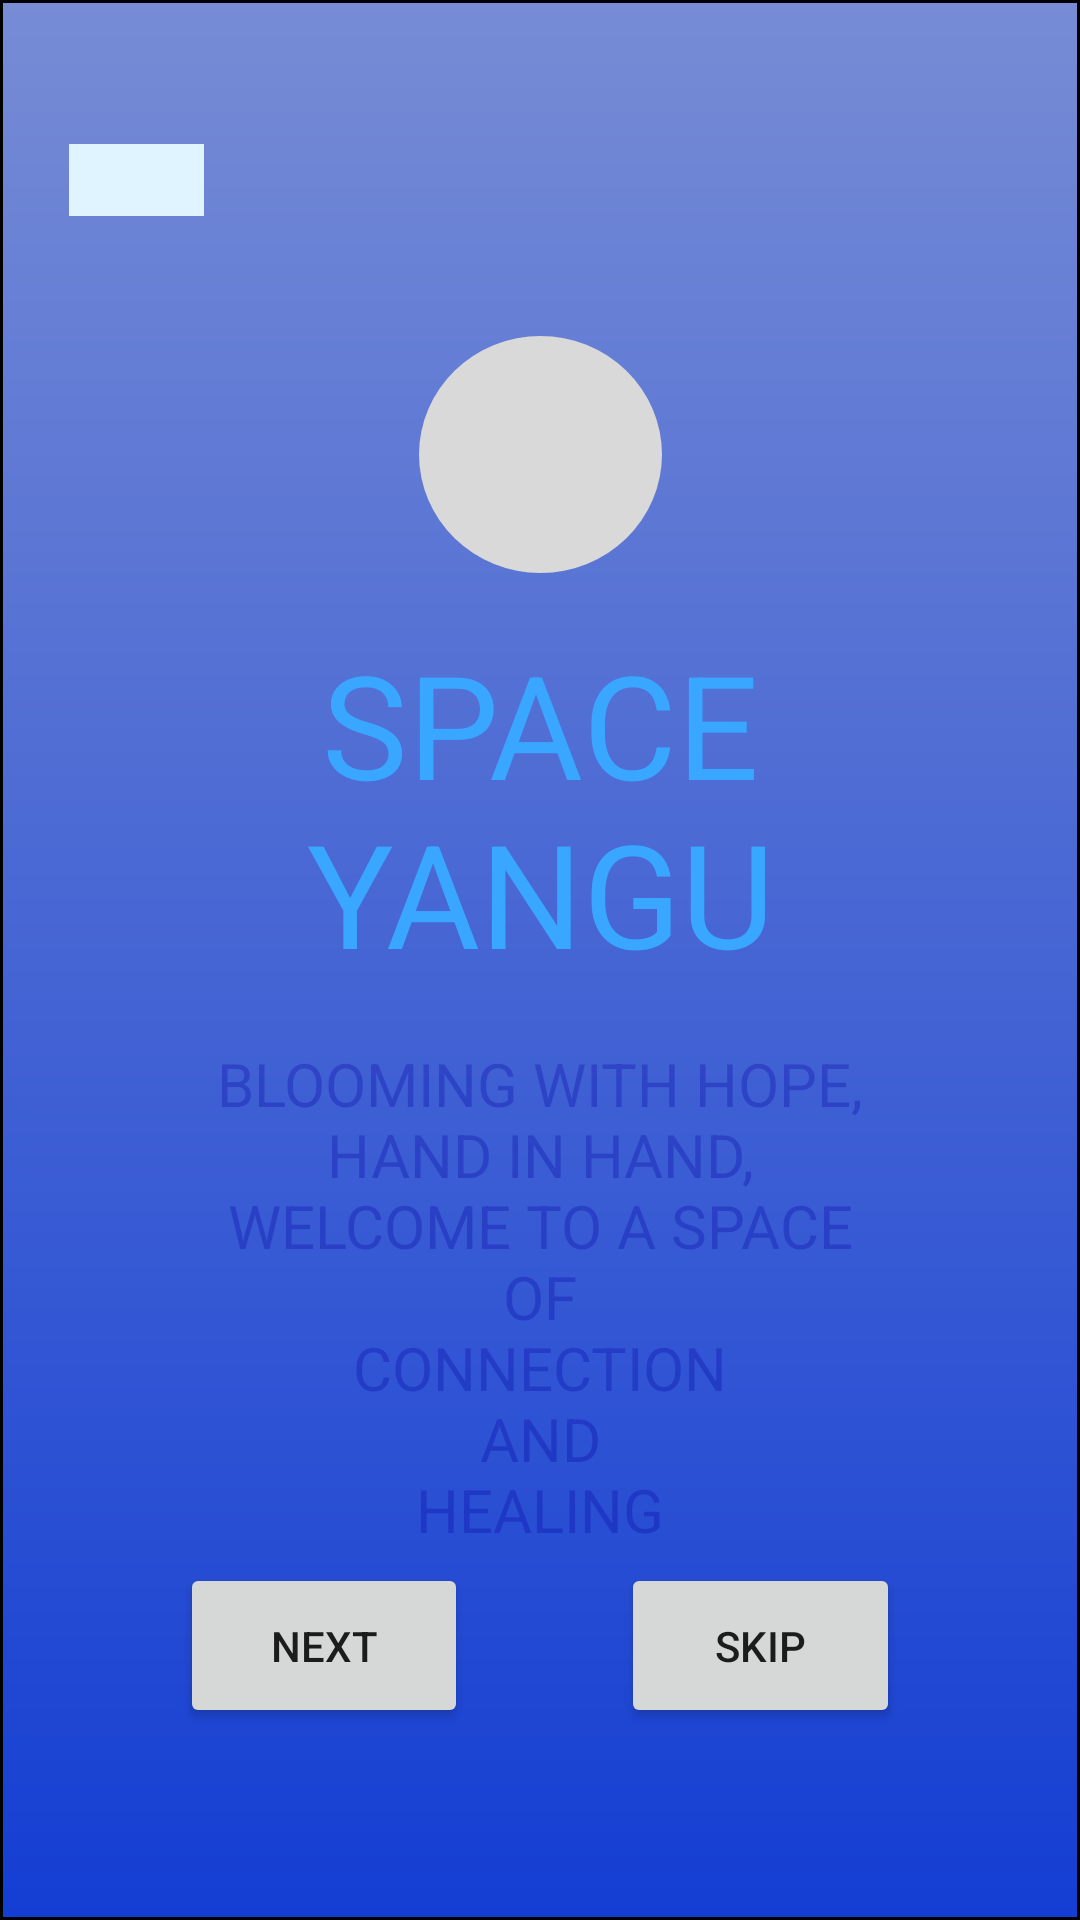

This screen was rendered from an Android layout file. Write that file and the resources it references.
<!-- AndroidManifest.xml: activity theme Theme.AppCompat.Light.NoActionBar -->
<!-- res/layout/intro_1.xml -->
<?xml version="1.0" encoding="UTF-8" ?>
<androidx.constraintlayout.widget.ConstraintLayout xmlns:android="http://schemas.android.com/apk/res/android"
	xmlns:app="http://schemas.android.com/apk/res-auto"
	xmlns:tools="http://schemas.android.com/tools"
	android:layout_width="match_parent"
	android:layout_height="match_parent"
	android:background="@drawable/bg_shape" >

	<TextView
		android:id="@+id/space_yangu"
		android:layout_width="191dp"
		android:layout_height="124.8dp"
		android:layout_alignParentStart="true"
		android:layout_alignParentEnd="true"
		android:layout_gravity="center_horizontal|center"
		android:layout_marginTop="16dp"
		android:gravity="center"
		android:text="@string/title"
		android:textAllCaps="true"
		android:textColor="@color/space_yangu_color"
		android:textSize="48sp"
		app:layout_constraintEnd_toEndOf="@+id/logo"
		app:layout_constraintStart_toStartOf="@+id/logo"
		app:layout_constraintTop_toBottomOf="@+id/logo" />

	<TextView
		android:id="@+id/intro_1_entry"
		android:layout_width="267dp"
		android:layout_height="185dp"
		android:layout_gravity="center_horizontal|center"
		android:layout_marginTop="8dp"
		android:alpha="0.3"
		android:gravity="center"
		android:text="@string/intro_1_entry"
		android:textAllCaps="true"
		android:textColor="@color/text_color_1"
		android:textSize="20sp"
		app:layout_constraintEnd_toEndOf="@+id/space_yangu"
		app:layout_constraintStart_toStartOf="@+id/space_yangu"
		app:layout_constraintTop_toBottomOf="@+id/space_yangu" />

	<Button
		android:id="@+id/nxt_button"
		android:layout_width="96dp"
		android:layout_height="55dp"
		android:layout_marginStart="60dp"
		android:text="@string/next_button"
		app:layout_constraintBottom_toBottomOf="@+id/skip_button"
		app:layout_constraintEnd_toStartOf="@+id/skip_button"
		app:layout_constraintHorizontal_bias="0.0"
		app:layout_constraintStart_toStartOf="parent"
		app:layout_constraintTop_toTopOf="@+id/skip_button"
		app:layout_constraintVertical_bias="1.0" />

	<Button
		android:id="@+id/skip_button"
		android:layout_width="93dp"
		android:layout_height="55dp"
		android:layout_marginEnd="60dp"
		android:layout_marginBottom="64dp"
		android:text="@string/skip_button"
		app:layout_constraintBottom_toBottomOf="parent"
		app:layout_constraintEnd_toEndOf="parent" />








	<View
		android:id="@+id/logo"
		android:layout_width="81dp"
		android:layout_height="79dp"
		android:layout_alignParentStart="true"
		android:layout_alignParentTop="true"
		android:layout_alignParentEnd="true"
		android:layout_marginTop="112dp"
		android:background="@drawable/logo_shape"
		app:layout_constraintEnd_toEndOf="parent"
		app:layout_constraintStart_toStartOf="parent"
		app:layout_constraintTop_toTopOf="parent" />

	<ImageButton
		android:id="@+id/back"
		android:layout_width="45dp"
		android:layout_height="24dp"
		android:layout_marginTop="48dp"
		android:background="@color/_bg_color"
		android:src="@drawable/_back"
		app:layout_constraintEnd_toEndOf="parent"
		app:layout_constraintHorizontal_bias="0.073"
		app:layout_constraintStart_toStartOf="parent"
		app:layout_constraintTop_toTopOf="parent" />


</androidx.constraintlayout.widget.ConstraintLayout>
<!-- resources referenced by this layout -->
<resources>
  <color name="_bg_color">#E0F4FF</color>
  <color name="space_yangu_color">#39A7FF</color>
  <color name="text_color_1">#0802A3</color>
  <!-- drawable bg_shape (drawable-v24) -->
  <?xml version="1.0" encoding="utf-8"?>
  <shape xmlns:android="http://schemas.android.com/apk/res/android"
  	android:shape="rectangle" >
  	<stroke android:color="#000000" android:width="1dp" />
  	<solid android:color="@color/_bg_color" />
  
  	<gradient android:startColor="#143ED3"
  		android:endColor="#778CD5"
  		android:angle="90" />
  </shape>
  <!-- drawable logo_shape (drawable-v24) -->
  <?xml version="1.0" encoding="utf-8"?>
  <shape xmlns:android="http://schemas.android.com/apk/res/android"
  	android:shape="oval" >
  	<solid android:color="@color/logo_color" />
  </shape>
  <string name="intro_1_entry">Blooming with hope,\nhand in hand,\nwelcome to a space\nof\nconnection\nand\nhealing</string>
  <string name="next_button">Next</string>
  <string name="skip_button">Skip</string>
  <string name="title">SPACE YANGU</string>
  <color name="logo_color">#D9D9D9</color>
</resources>
